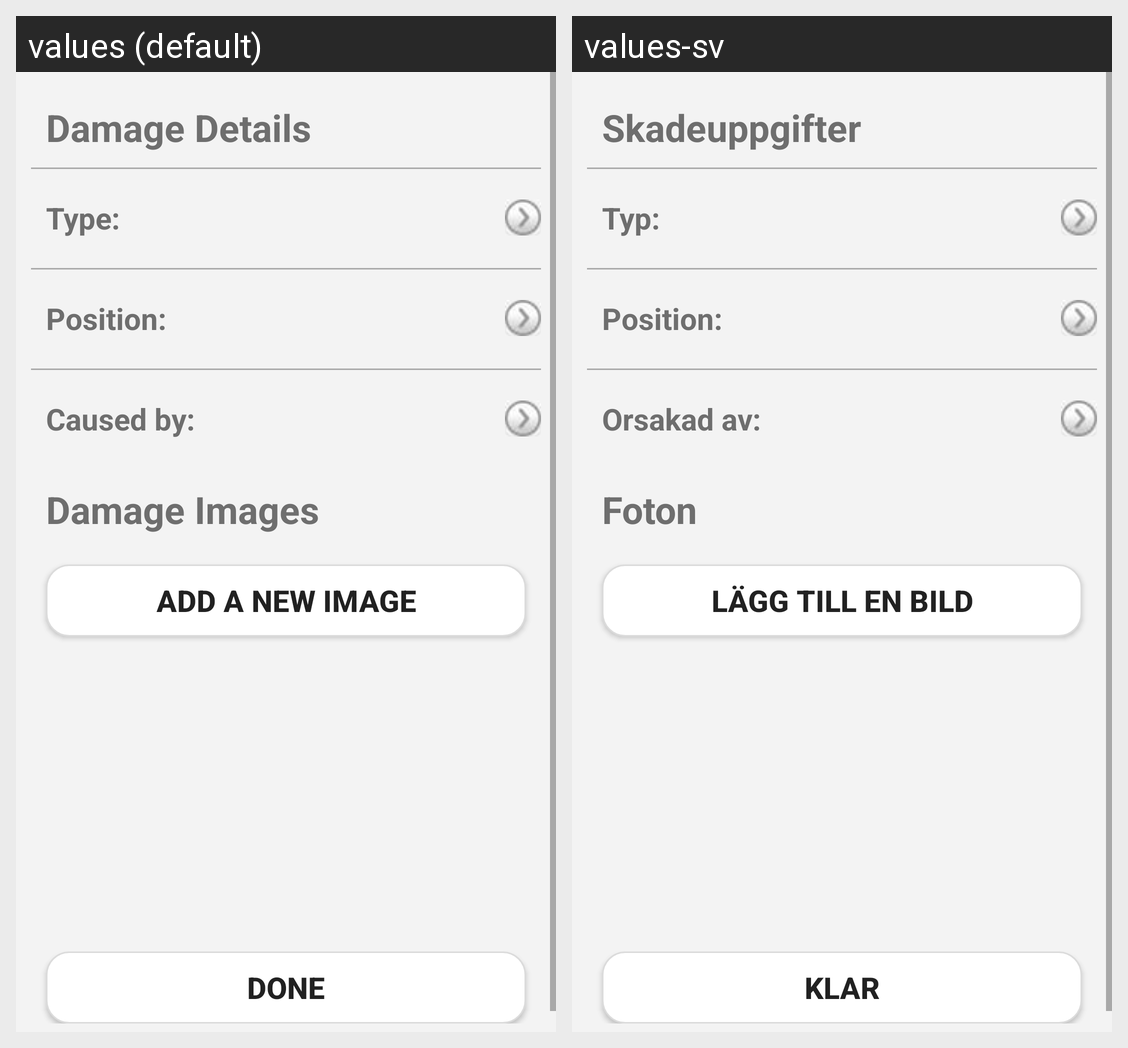

Strings drawn on this Android screen and how each of the app's shown locales translates them:
Android screen res/layout/reportnewdamage.xml rendered under 2 locales, left to right: values (default), values-sv. Device: Nexus 5 (rendered at 1080×1920; each locale shown at half size, 540×960, under a caption strip naming it); theme Theme.MaterialComponents.DayNight.NoActionBar.
Strings drawn on this screen, with the default value and each locale's value (text and hints the layout hard-codes, and strings that could not be matched under every locale, appear in the picture but are not listed):

report_new_damage_textview_damagedetails
  values: Damage Details
  values-sv: Skadeuppgifter

reportnewdamage_textview_type
  values: Type:
  values-sv: Typ:

reportnewdamage_textview_position
  values: Position:
  values-sv: Position:

reportnewdamage_textview_damagecaused
  values: Caused by:
  values-sv: Orsakad av:

report_new_damage_textview_damageimages
  values: Damage Images
  values-sv: Foton

reportnewdamage_button_addnewimage
  values: Add a new image
  values-sv: Lägg till en bild

reportnewdamage_button_done
  values: Done
  values-sv: Klar
